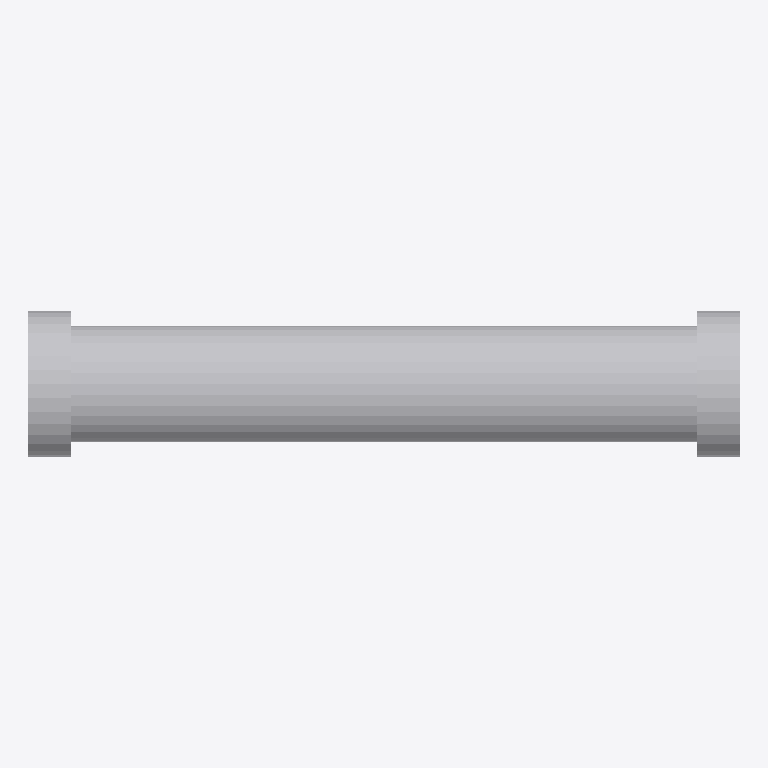
Plan cut of the same IFC building model at storey 'Implantacion conceptual' (level 0.00 m, cut at 1.40 m), seen from above with north up, elements coloured by IFC class: 3 other elements (light grey). No cut surface shows.
Extent 1.8 m × 0.4 m × 0.3 m (x, y, z). Storeys (1): Implantacion conceptual at 0.00 m. Elements (3): 3 IfcBuildingElementProxy.

HEADER;
FILE_DESCRIPTION(('Diseno conceptual sintetico DRAFT'),'2;1');
FILE_NAME('BC-ME101-A.ifc','2026-11-16T00:00:00',('TrazIA-3D'),('TrazIA-3D'),'TrazIA-3D','TrazIA-3D','DRAFT');
FILE_SCHEMA(('IFC4'));
ENDSEC;
DATA;
#7=IFCPROJECT('1XuMGVp6_s4cAiZoYTxwbF',$,'BC-ME101','Diseno conceptual sintetico',$,'Mezclador estático en línea','DRAFT',(#6),#5);
#8=IFCSITE('07PJTSTLgPAOtkWPhbUz$L',$,'Catalogo sintetico',$,$,#3,$,$,.ELEMENT.,$,$,$,$,$);
#9=IFCBUILDING('3zceKobeipzvXeXCzZESKs',$,'Equipos de proceso',$,$,#3,$,$,.ELEMENT.,$,$,$);
#10=IFCBUILDINGSTOREY('2nhibMNUWuxNjHCt4RE9cK',$,'Implantacion conceptual',$,$,#3,$,$,.ELEMENT.,0.0);
#18=IFCBUILDINGELEMENTPROXY('12EjTjLk5008uZsiBp7s3x',$,'Camisa','Componente exterior conceptual DRAFT','static-mixer',#3,#17,'BC-ME101',$);
#23=IFCBUILDINGELEMENTPROXY('2TTNo0zAdi1OXED_NIrrqn',$,'Brida de entrada','Componente exterior conceptual DRAFT','static-mixer',#3,#22,'BC-ME101',$);
#28=IFCBUILDINGELEMENTPROXY('26ZVdz9hPh3NR3YGSuc9uv',$,'Brida de salida','Componente exterior conceptual DRAFT','static-mixer',#3,#27,'BC-ME101',$);
ENDSEC;
